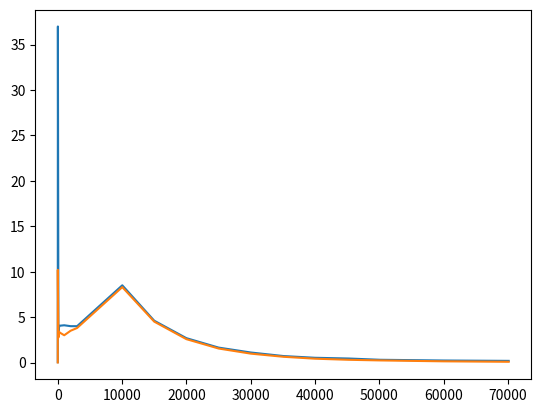

Write Python code to recreate this figure.
import matplotlib.pyplot as plt #type: ignore
import numpy as np #type: ignore

xData = [1.002, 10, 20, 100, 200.9, 300.2, 1003, 2004, 3005, 10030, 15000, 20000, 25010, 30020, 35100, 40000, 45200, 50100, 60000, 70100]
yData1 = [0.0365, 19, 37, 3.3, 3.9, 4.05, 4.1, 4, 4, 8.5, 4.6, 2.68, 1.64, 1.1, 0.71, 0.52, 0.44, 0.3, 0.22, 0.18]
yData2 = [0.003, 10.2, 9, 2.75, 3.4, 3.3, 3, 3.5, 3.8, 8.3, 4.5, 2.57, 1.54, 0.976, 0.63, 0.42, 0.3, 0.23, 0.13, 0.08]

plt.plot(xData, yData1)
plt.plot(xData, yData2)
plt.show()